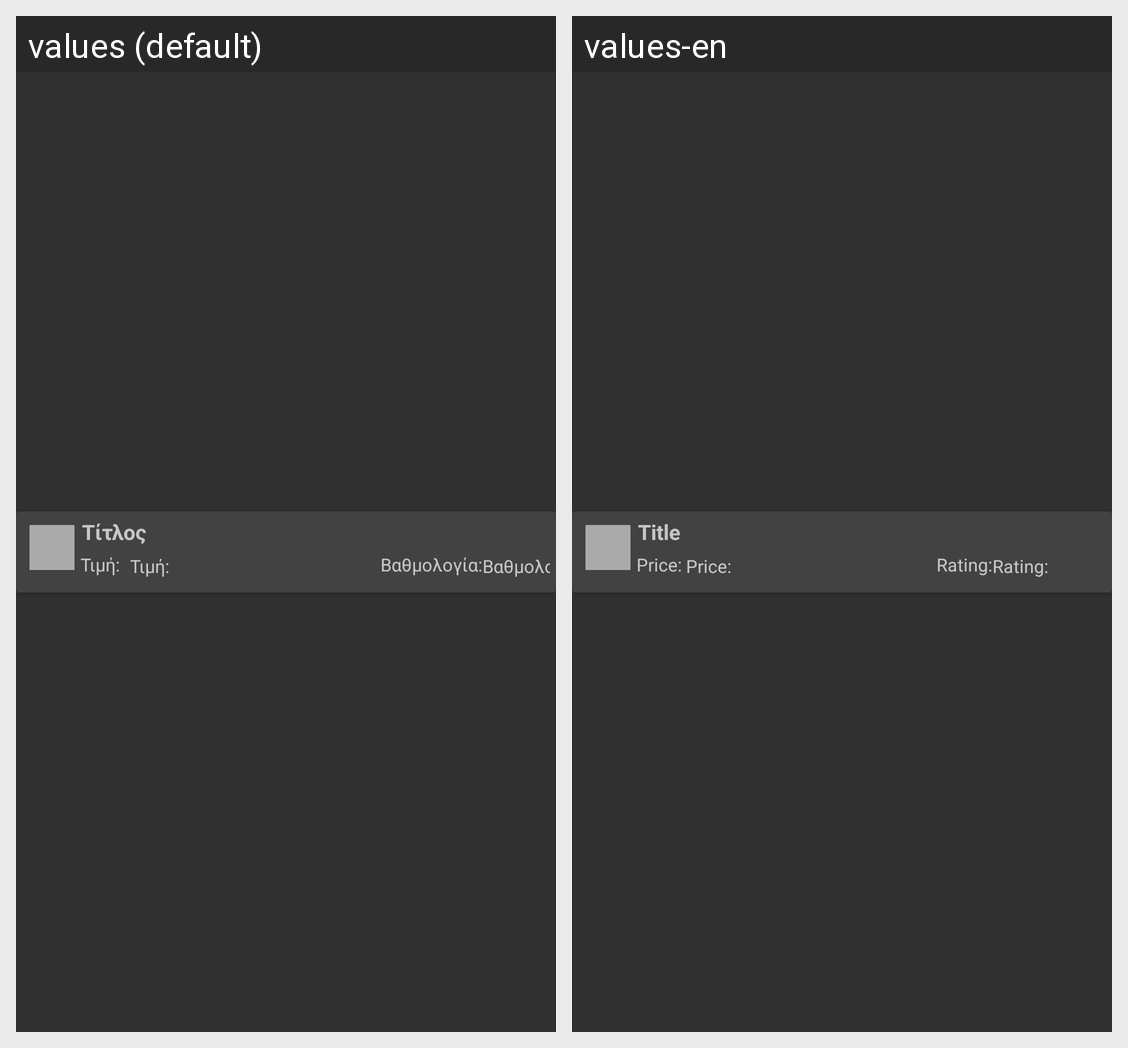

For this localized Android screen grid, give each drawn string resource with its value in every locale shown.
Android screen res/layout/productslist.xml rendered under 2 locales, left to right: values (default), values-en. Device: Nexus 5 (rendered at 1080×1920; each locale shown at half size, 540×960, under a caption strip naming it); theme Theme.AppCompat.NoActionBar.
Strings drawn on this screen, with the default value and each locale's value (text and hints the layout hard-codes, and strings that could not be matched under every locale, appear in the picture but are not listed):

title
  values: Τίτλος
  values-en: Title

price
  values: Τιμή:
  values-en: Price:

rating
  values: Βαθμολογία:
  values-en: Rating:
